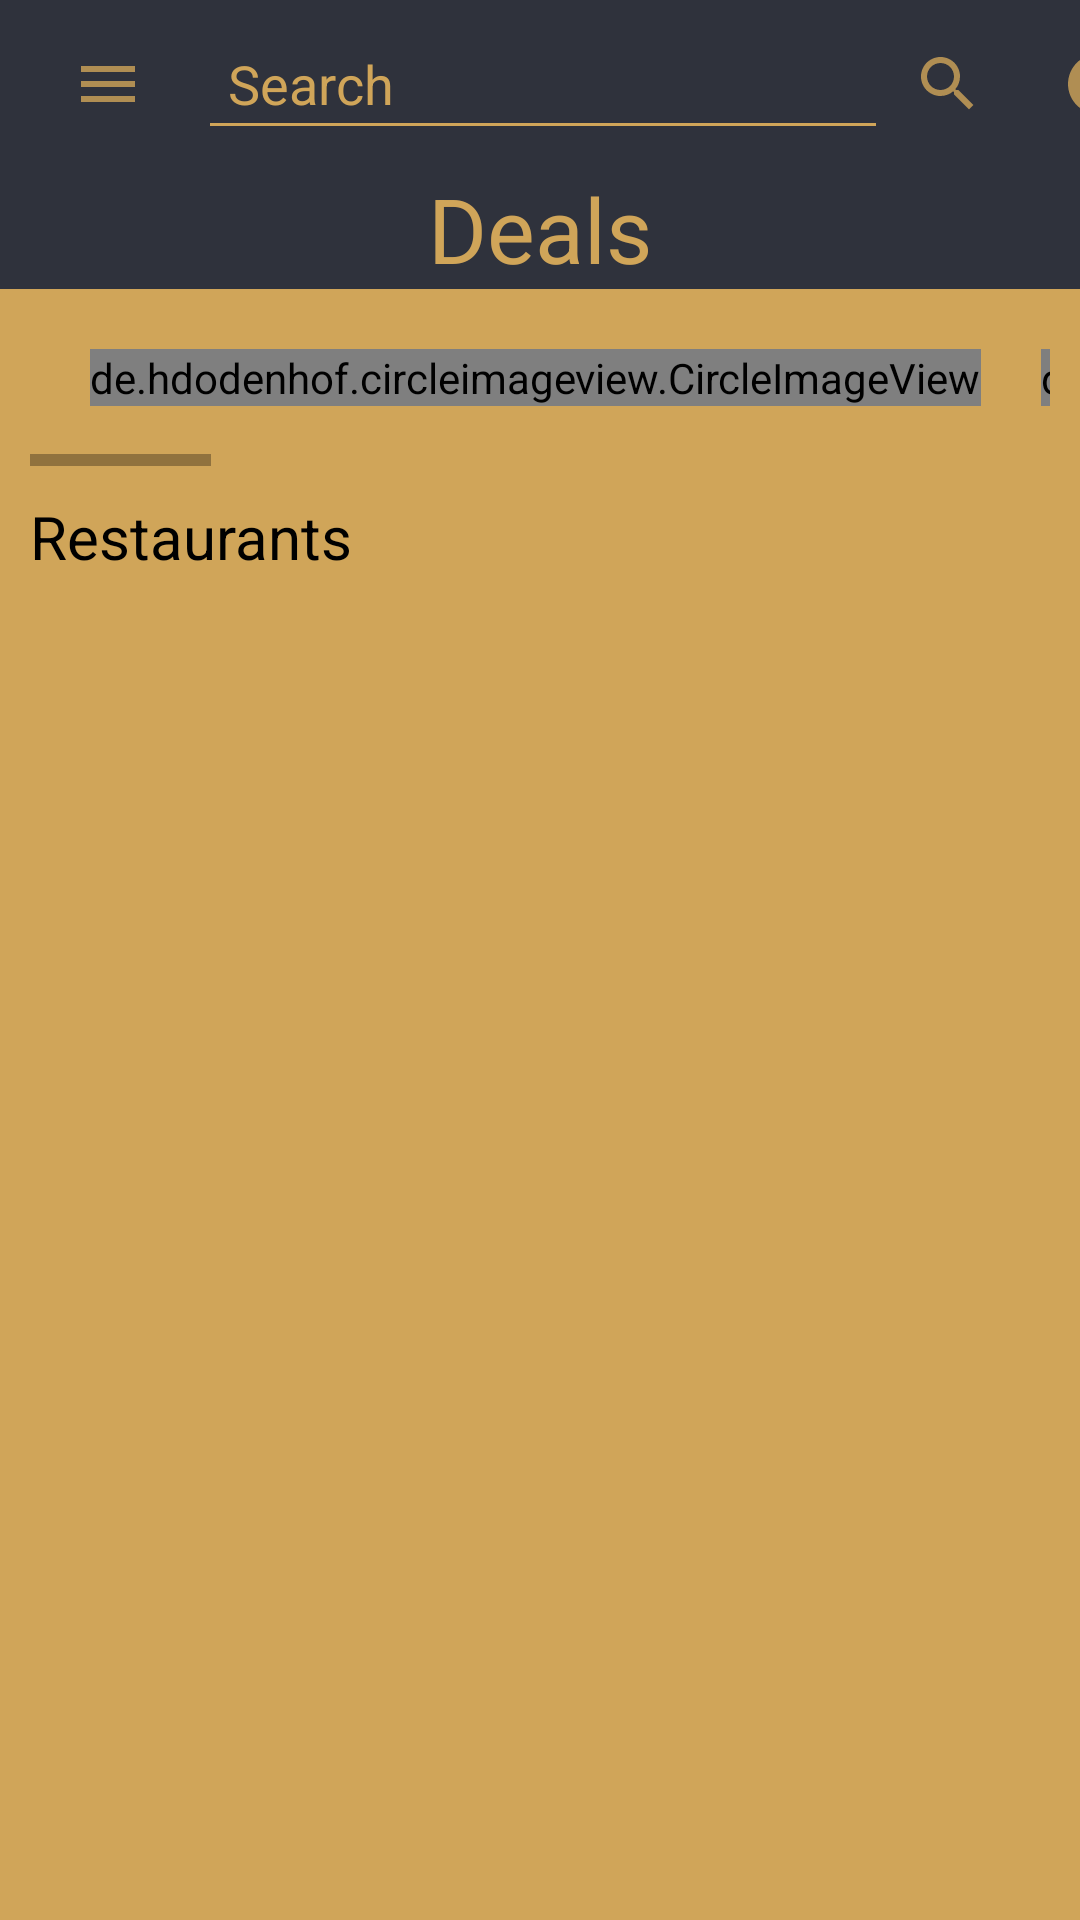

This screen was rendered from an Android layout file. Write that file and the resources it references.
<!-- AndroidManifest.xml: application theme Theme.BHOJANA -->
<!-- res/layout/activity_home.xml -->
<?xml version="1.0" encoding="utf-8"?>
<RelativeLayout xmlns:android="http://schemas.android.com/apk/res/android"
    xmlns:app="http://schemas.android.com/apk/res-auto"
    xmlns:tools="http://schemas.android.com/tools"
    android:layout_width="match_parent"
    android:layout_height="match_parent"
    android:background="#2F323C"
    tools:context=".HomeActivity">

    <androidx.appcompat.widget.Toolbar
        android:id="@+id/toolbar"
        android:layout_width="match_parent"
        android:layout_height="wrap_content"
        android:layout_alignParentStart="true"
        android:layout_alignParentTop="true">

        <ImageButton
            android:id="@+id/nav"
            android:layout_width="40dp"
            android:layout_height="40dp"
            android:src="@drawable/menu"
            android:background="#2F323C"
            android:layout_marginStart="10dp"
            android:layout_marginEnd="10dp"
            android:contentDescription="@string/menu" />
        <EditText
            android:layout_width="230dp"
            android:layout_height="wrap_content"
            android:id="@+id/searchhome"
            android:padding="10dp"
            android:hint="@string/search"
            android:importantForAutofill="no"
            android:textColor="#D0A559"
            android:textColorHint="#D0A559"
            android:backgroundTint="#D0A559"
            android:inputType="text" />
        <ImageButton
            android:id="@+id/searchbtn"
            android:layout_width="40dp"
            android:layout_height="40dp"
            android:background="#2F323C"
            android:src="@drawable/search"
            android:layout_marginEnd="10dp"
            android:contentDescription="@string/search" />
        <ImageButton
            android:id="@+id/profilebtn"
            android:layout_width="40dp"
            android:layout_height="40dp"
            android:background="#2F323C"
            android:src="@drawable/profile"
            android:layout_marginEnd="10dp"
            android:contentDescription="@string/profile" />

    </androidx.appcompat.widget.Toolbar>

    <RelativeLayout
        android:layout_width="match_parent"
        android:layout_height="wrap_content"
        android:layout_below="@+id/toolbar"
        android:id="@+id/dealssection"
        >
        <TextView
            android:layout_width="match_parent"
            android:layout_height="wrap_content"
            android:id="@+id/deals"
            android:layout_marginEnd="0dp"
            android:layout_marginBottom="0dp"
            android:gravity="center"
            android:textSize="30sp"
            android:textColor="#D0A559"
            android:text="@string/deals" />

        <HorizontalScrollView
            android:layout_width="match_parent"
            android:layout_height="wrap_content"
            android:layout_below="@id/deals"
            android:fillViewport="true"
            android:layout_marginStart="10dp"
            >
            <androidx.recyclerview.widget.RecyclerView
                android:id="@+id/dealsrecycleview"
                android:layout_width="wrap_content"
                android:layout_height="wrap_content"
                android:orientation="horizontal"
                />

        </HorizontalScrollView>

    </RelativeLayout>

    <LinearLayout
        android:layout_width="match_parent"
        android:layout_height="match_parent"
        android:layout_below="@+id/dealssection"
        android:id="@+id/restauranttypes"
        android:orientation="vertical"
        android:background="#D0A559"
        >
        <HorizontalScrollView
            android:layout_width="match_parent"
            android:layout_height="wrap_content"
            android:fillViewport="true"
            android:layout_marginStart="10dp"
            android:layout_marginEnd="10dp"
            >
            <LinearLayout
                android:layout_width="wrap_content"
                android:layout_height="wrap_content"
                android:orientation="horizontal"
                android:layout_margin="10dp"
                >
            <de.hdodenhof.circleimageview.CircleImageView
                android:layout_width="wrap_content"
                android:layout_height="wrap_content"
                android:src="@mipmap/ic_launcher"
                android:id="@+id/Nepali"
                android:layout_margin="10dp"
                />

            <de.hdodenhof.circleimageview.CircleImageView
                android:layout_width="wrap_content"
                android:layout_height="wrap_content"
                android:src="@mipmap/ic_launcher"
                android:id="@+id/Italian"
                android:layout_margin="10dp"
                />
            <de.hdodenhof.circleimageview.CircleImageView
                android:layout_width="wrap_content"
                android:layout_height="wrap_content"
                android:src="@mipmap/ic_launcher"
                android:id="@+id/French"
                android:layout_margin="10dp"
                />
            <de.hdodenhof.circleimageview.CircleImageView
                android:layout_width="wrap_content"
                android:layout_height="wrap_content"
                android:src="@mipmap/ic_launcher"
                android:id="@+id/Chineese"
                android:layout_margin="10dp"
                />
                <de.hdodenhof.circleimageview.CircleImageView
                    android:layout_width="wrap_content"
                    android:layout_height="wrap_content"
                    android:src="@mipmap/ic_launcher"
                    android:id="@+id/Mexican"
                    android:layout_margin="10dp"
                    />
                <de.hdodenhof.circleimageview.CircleImageView
                    android:layout_width="wrap_content"
                    android:layout_height="wrap_content"
                    android:src="@mipmap/ic_launcher"
                    android:id="@+id/Korean"
                    android:layout_margin="10dp"
                    />
            </LinearLayout>

        </HorizontalScrollView>
        <TextView
            android:layout_width="match_parent"
            android:layout_height="wrap_content"
            android:text="@string/restaurants"
            android:textSize="20sp"
            android:textColor="#000"
            android:layout_margin="10dp"
            />
        <ScrollView
            android:layout_width="match_parent"
            android:layout_height="wrap_content"
            android:layout_marginStart="10dp"
            >
            <LinearLayout
                android:layout_width="wrap_content"
                android:layout_height="wrap_content"
                android:orientation="vertical"
                >
            <androidx.recyclerview.widget.RecyclerView
                android:layout_width="match_parent"
                android:layout_height="wrap_content"
                android:id="@+id/restaurantlist"
                />
            </LinearLayout>
        </ScrollView>

    </LinearLayout>


</RelativeLayout>
<!-- resources referenced by this layout -->
<resources>
  <!-- drawable menu (drawable-anydpi) -->
  <vector xmlns:android="http://schemas.android.com/apk/res/android"
      android:width="24dp"
      android:height="24dp"
      android:viewportWidth="24"
      android:viewportHeight="24"
      android:tint="#D0A559"
      android:alpha="0.8">
    <path
        android:fillColor="@android:color/white"
        android:pathData="M3,18h18v-2L3,16v2zM3,13h18v-2L3,11v2zM3,6v2h18L21,6L3,6z"/>
  </vector>
  <!-- drawable profile (drawable-anydpi) -->
  <vector xmlns:android="http://schemas.android.com/apk/res/android"
      android:width="24dp"
      android:height="24dp"
      android:viewportWidth="24"
      android:viewportHeight="24"
      android:tint="#D0A559"
      android:alpha="0.8">
    <path
        android:fillColor="@android:color/white"
        android:pathData="M12,2C6.48,2 2,6.48 2,12s4.48,10 10,10 10,-4.48 10,-10S17.52,2 12,2zM12,5c1.66,0 3,1.34 3,3s-1.34,3 -3,3 -3,-1.34 -3,-3 1.34,-3 3,-3zM12,19.2c-2.5,0 -4.71,-1.28 -6,-3.22 0.03,-1.99 4,-3.08 6,-3.08 1.99,0 5.97,1.09 6,3.08 -1.29,1.94 -3.5,3.22 -6,3.22z"/>
  </vector>
  <!-- drawable search (drawable-anydpi) -->
  <vector xmlns:android="http://schemas.android.com/apk/res/android"
      android:width="24dp"
      android:height="24dp"
      android:viewportWidth="24"
      android:viewportHeight="24"
      android:tint="#D0A559"
      android:alpha="0.8">
    <path
        android:fillColor="@android:color/white"
        android:pathData="M15.5,14h-0.79l-0.28,-0.27C15.41,12.59 16,11.11 16,9.5 16,5.91 13.09,3 9.5,3S3,5.91 3,9.5 5.91,16 9.5,16c1.61,0 3.09,-0.59 4.23,-1.57l0.27,0.28v0.79l5,4.99L20.49,19l-4.99,-5zM9.5,14C7.01,14 5,11.99 5,9.5S7.01,5 9.5,5 14,7.01 14,9.5 11.99,14 9.5,14z"/>
  </vector>
  <string name="deals">Deals</string>
  <string name="menu">menu</string>
  <string name="profile">Profile</string>
  <string name="restaurants">Restaurants</string>
  <string name="search">Search</string>
  <style name="Theme.BHOJANA" parent="Theme.MaterialComponents.DayNight.NoActionBar">
          <item name="colorPrimary">@color/colorPrimary</item>
          <item name="colorPrimaryDark">@color/colorPrimaryDark</item>
          <item name="colorAccent">@color/colorAccent</item>
      </style>
  <color name="colorPrimary">#6200EE</color>
  <color name="colorPrimaryDark">#2F323C</color>
  <color name="colorAccent">#03DAC5</color>
</resources>
